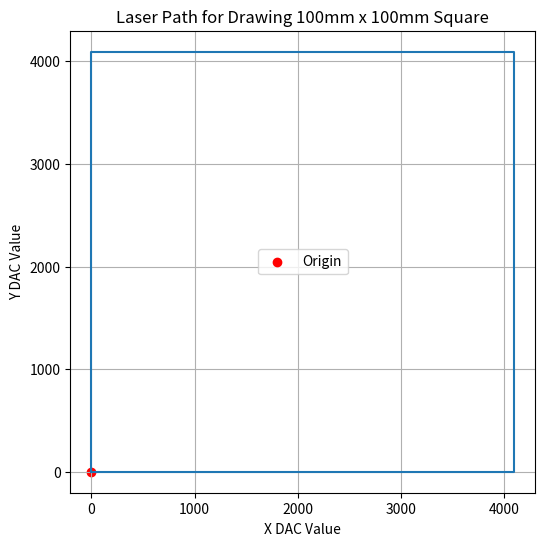

This figure's Python source:
import numpy as np
import matplotlib.pyplot as plt

# Constants
d = 225.64  # Distance from laser source to drawing surface in mm
max_angle = 12.5  # Maximum angle in degrees for galvos

# G-code points (in mm)
points = [
    (-50, -50),
    (-50, 50),
    (50, 50),
    (50, -50),
    (-50, -50)
]

# Function to calculate angles in degrees
def calculate_angles(x, y, d):
    theta_x = np.degrees(np.arctan2(x , d))
    theta_y = np.degrees(np.arctan2(y , d))
    print("theta : x ",theta_x, ", y ", theta_y)
    return theta_x, theta_y

# Function to convert angles to DAC values
def angles_to_dac(theta, max_angle, max_dac=4095):
    return np.clip((theta + max_angle) / (2 * max_angle) * max_dac, 0, max_dac)

# Calculate angles for each point
angles = [calculate_angles(x, y, d) for x, y in points]

# Convert angles to DAC values
dac_values = [(angles_to_dac(theta_x, max_angle), angles_to_dac(theta_y, max_angle)) for theta_x, theta_y in angles]
print(dac_values)
# Extract X and Y DAC values for plotting
x_dac = [x for x, y in dac_values]
y_dac = [y for x, y in dac_values] 

# Plotting the path
plt.figure(figsize=(6, 6))
plt.plot(x_dac, y_dac, )
plt.scatter([x_dac[0]], [y_dac[0]], color='red', label='Origin')  # Marking the origin
#plt.plot(0, 0, marker='o',color='green')
plt.title('Laser Path for Drawing 100mm x 100mm Square')
plt.xlabel('X DAC Value')
plt.ylabel('Y DAC Value')
plt.legend()
plt.grid(True)
plt.show()
